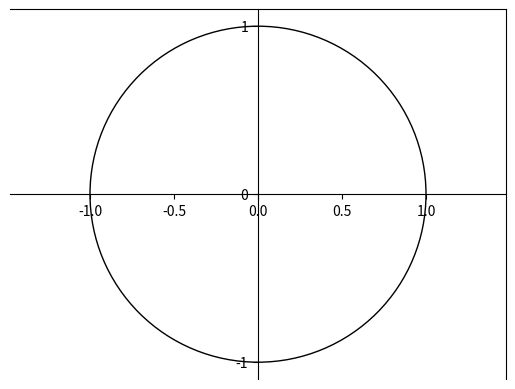

This chart was generated by the following Python code:
import matplotlib.pyplot as plt
import numpy as np
import matplotlib as mpl

fig = plt.figure()
ax = fig.subplots()

ymp = plt.Circle((0, 0), radius=1, fill=0)
ax.add_patch(ymp)

ax.spines['left'].set_position('center')
ax.spines['bottom'].set_position('center')

ax.axis('equal')

plt.xticks([-1, 0, 1], minor=True)
plt.yticks([-1, 0, 1])

pist_xy = np.array
